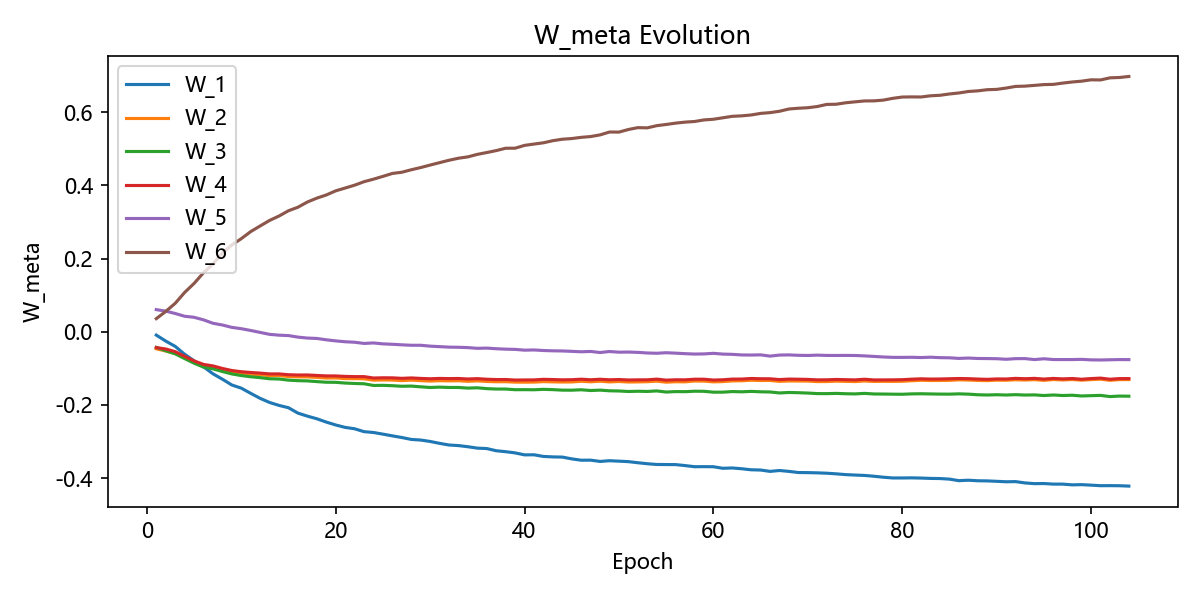

The data file committed next to this chart (first rows):
W_1, W_2, W_3, W_4, W_5, W_6, epoch
-0.009155, -0.04652, -0.04263, -0.04332, 0.0605, 0.03581, 1
-0.0255, -0.05255, -0.05197, -0.04712, 0.05633, 0.05547, 2
-0.0399, -0.05958, -0.0602, -0.05442, 0.04994, 0.07767, 3
-0.06152, -0.07162, -0.07325, -0.06713, 0.04236, 0.1074, 4
-0.07934, -0.08389, -0.08594, -0.07971, 0.03951, 0.1321, 5
-0.09576, -0.09321, -0.09664, -0.0893, 0.03254, 0.1613, 6
-0.1149, -0.09736, -0.1014, -0.09335, 0.02319, 0.1851, 7
-0.1297, -0.1044, -0.1087, -0.1003, 0.01846, 0.2151, 8
-0.1455, -0.1099, -0.1153, -0.106, 0.01197, 0.2373, 9
-0.1541, -0.1136, -0.1197, -0.1093, 0.008312, 0.2545, 10
-0.1684, -0.1158, -0.123, -0.1113, 0.003507, 0.2738, 11
-0.1821, -0.1178, -0.1254, -0.113, -0.001794, 0.2892, 12
-0.1933, -0.12, -0.1285, -0.1153, -0.0071, 0.3044, 13
-0.2014, -0.1198, -0.1292, -0.1152, -0.009357, 0.3164, 14
-0.2077, -0.1224, -0.1323, -0.1175, -0.01045, 0.3308, 15
-0.2224, -0.1233, -0.1337, -0.1182, -0.01465, 0.3404, 16
-0.2306, -0.1234, -0.1343, -0.1181, -0.01724, 0.3546, 17
-0.2378, -0.1248, -0.1362, -0.1194, -0.01831, 0.3652, 18
-0.2469, -0.1265, -0.138, -0.1207, -0.02198, 0.3739, 19
-0.2548, -0.1262, -0.1383, -0.1208, -0.025, 0.3851, 20
-0.2615, -0.128, -0.1402, -0.122, -0.02732, 0.3929, 21
-0.2652, -0.1282, -0.1414, -0.1227, -0.02865, 0.4006, 22
-0.2731, -0.1286, -0.1422, -0.1226, -0.03191, 0.4102, 23
-0.2754, -0.1322, -0.1468, -0.1265, -0.03061, 0.4171, 24
-0.2799, -0.1318, -0.1465, -0.1258, -0.03316, 0.4247, 25
-0.2846, -0.132, -0.1474, -0.126, -0.03424, 0.4327, 26
-0.2891, -0.1335, -0.149, -0.1273, -0.03574, 0.436, 27
-0.2943, -0.1322, -0.1485, -0.1262, -0.03695, 0.4428, 28
-0.296, -0.1335, -0.1505, -0.1275, -0.03698, 0.4489, 29
-0.2999, -0.1348, -0.1523, -0.1285, -0.03932, 0.4556, 30
-0.3051, -0.1338, -0.1514, -0.1276, -0.0407, 0.4623, 31
-0.3096, -0.1342, -0.1523, -0.128, -0.04204, 0.4688, 32
-0.3111, -0.1339, -0.1523, -0.1278, -0.04243, 0.4743, 33
-0.3143, -0.1355, -0.154, -0.1291, -0.04334, 0.478, 34
-0.3181, -0.1343, -0.1532, -0.1282, -0.04532, 0.4849, 35
-0.3193, -0.1359, -0.1555, -0.1298, -0.04466, 0.4899, 36
-0.3253, -0.1367, -0.1566, -0.1307, -0.0464, 0.4952, 37
-0.3278, -0.1365, -0.1566, -0.1305, -0.04757, 0.5016, 38
-0.3311, -0.1377, -0.1584, -0.132, -0.04818, 0.5017, 39
-0.3365, -0.1379, -0.1583, -0.1317, -0.05033, 0.5094, 40
-0.3363, -0.1376, -0.1585, -0.1316, -0.04974, 0.513, 41
-0.3408, -0.1363, -0.1574, -0.13, -0.05128, 0.5165, 42
-0.3421, -0.1369, -0.1582, -0.1306, -0.05211, 0.5223, 43
-0.3426, -0.1374, -0.1596, -0.1314, -0.05249, 0.5263, 44
-0.3475, -0.1372, -0.1597, -0.1311, -0.05354, 0.5282, 45
-0.3511, -0.1354, -0.1586, -0.1297, -0.05475, 0.5314, 46
-0.351, -0.1367, -0.1606, -0.1312, -0.05384, 0.5336, 47
-0.3545, -0.1352, -0.1596, -0.1299, -0.05677, 0.5381, 48
-0.3525, -0.1371, -0.1614, -0.1313, -0.05399, 0.546, 49
-0.3537, -0.1359, -0.1619, -0.1306, -0.05584, 0.5458, 50
-0.355, -0.1374, -0.1633, -0.1318, -0.0555, 0.5529, 51
-0.358, -0.137, -0.1626, -0.1314, -0.05636, 0.5579, 52
-0.3608, -0.1365, -0.1632, -0.1313, -0.05805, 0.5573, 53
-0.3628, -0.135, -0.1617, -0.1295, -0.05881, 0.5634, 54
-0.363, -0.1379, -0.1648, -0.1323, -0.05732, 0.5666, 55
-0.3631, -0.1366, -0.1636, -0.1312, -0.05852, 0.5703, 56
-0.3658, -0.1369, -0.1638, -0.1314, -0.05988, 0.573, 57
-0.3689, -0.1347, -0.1625, -0.1297, -0.06095, 0.5747, 58
-0.3687, -0.1349, -0.1628, -0.1297, -0.06061, 0.579, 59
-0.369, -0.137, -0.1652, -0.132, -0.05897, 0.5809, 60
... 44 more rows
